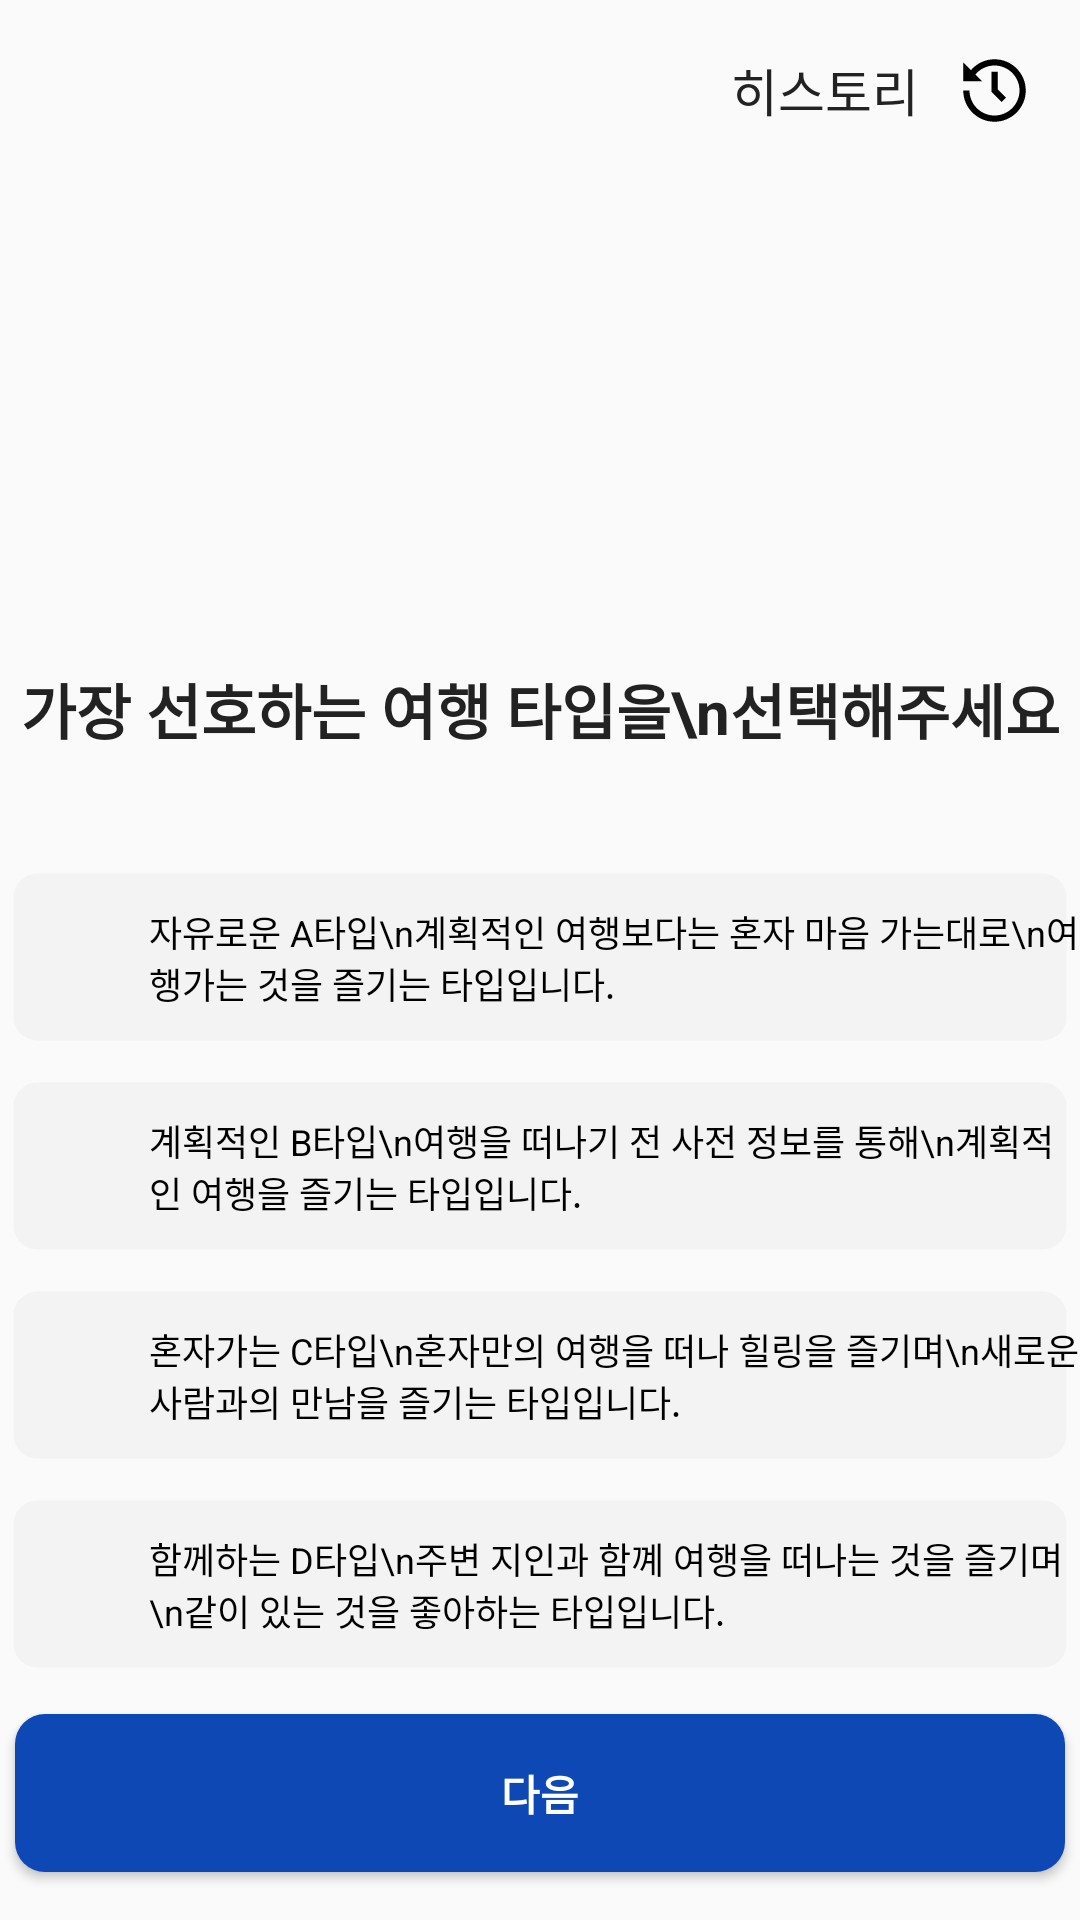

Layout XML and referenced resources for this Android screen:
<!-- AndroidManifest.xml: application theme Theme.Tour -->
<!-- res/layout/activity_selected_disposition.xml -->
<?xml version="1.0" encoding="utf-8"?>
<androidx.constraintlayout.widget.ConstraintLayout
    xmlns:android="http://schemas.android.com/apk/res/android"
    xmlns:app="http://schemas.android.com/apk/res-auto"
    xmlns:tools="http://schemas.android.com/tools"
    android:layout_width="match_parent"
    android:layout_height="match_parent">


    <ImageView
        android:id="@+id/ic_suitcase"
        android:layout_width="100dp"
        android:layout_height="100dp"
        android:orientation="vertical"
        android:src="@drawable/ic_suitcase"
        android:layout_marginTop="50dp"
        app:layout_constraintBottom_toTopOf="@+id/tv_selectType"
        app:layout_constraintEnd_toEndOf="parent"
        app:layout_constraintStart_toStartOf="parent"
        app:layout_constraintTop_toTopOf="parent"
        tools:ignore="MissingConstraints" />

    <TextView
        android:id="@+id/tv_selectType"
        android:layout_width="wrap_content"
        android:layout_height="wrap_content"
        android:gravity="center"
        android:text="가장 선호하는 여행 타입을\n선택해주세요"
        android:textColor="#222222"
        android:textSize="20dp"
        app:layout_constraintBottom_toTopOf="@+id/dispositionRadioGroup"
        app:layout_constraintEnd_toEndOf="parent"
        app:layout_constraintStart_toStartOf="parent"
        app:layout_constraintTop_toBottomOf="@+id/ic_suitcase"
        tools:ignore="MissingConstraints"
        android:textStyle="bold"/>

    
    <RadioGroup
        android:id="@+id/dispositionRadioGroup"
        android:layout_width="wrap_content"
        android:layout_height="wrap_content"
        android:orientation="vertical"
        app:layout_constraintBottom_toTopOf="@+id/saveButton"
        app:layout_constraintEnd_toEndOf="parent"
        app:layout_constraintHorizontal_bias="0.5"
        app:layout_constraintStart_toStartOf="parent"
        app:layout_constraintTop_toTopOf="parent"
        app:layout_constraintVertical_bias="0.98">

        
        <RadioButton
            android:id="@+id/dispositionARadioButton"
            android:layout_width="360dp"
            android:layout_height="wrap_content"
            android:layout_marginBottom="5dp"
            android:button="@drawable/toggle_background"
            android:background="@drawable/radio_button_background_blue"
            android:paddingTop="15dp"
            android:paddingBottom="15dp"
            android:paddingLeft="50dp"
            android:textSize="12dp"
            android:text="자유로운 A타입\n계획적인 여행보다는 혼자 마음 가는대로\n여행가는 것을 즐기는 타입입니다."
            />

        <RadioButton
            android:id="@+id/dispositionBRadioButton"
            android:layout_width="360dp"
            android:layout_height="wrap_content"
            android:layout_marginBottom="5dp"
            android:button="@drawable/toggle_background"
            android:background="@drawable/radio_button_background_blue"
            android:paddingTop="15dp"
            android:paddingBottom="15dp"
            android:paddingLeft="50dp"
            android:text="계획적인 B타입\n여행을 떠나기 전 사전 정보를 통해\n계획적인 여행을 즐기는 타입입니다."
            android:textSize="12dp"
            />

        <RadioButton
            android:id="@+id/dispositionCRadioButton"
            android:layout_width="360dp"
            android:layout_height="wrap_content"
            android:layout_marginBottom="5dp"
            android:button="@drawable/toggle_background"
            android:background="@drawable/radio_button_background_blue"
            android:paddingTop="15dp"
            android:paddingBottom="15dp"
            android:paddingLeft="50dp"
            android:text="혼자가는 C타입\n혼자만의 여행을 떠나 힐링을 즐기며\n새로운 사람과의 만남을 즐기는 타입입니다."
            android:textSize="12dp"
            />

        <RadioButton
            android:id="@+id/dispositionDRadioButton"
            android:layout_width="360dp"
            android:layout_height="wrap_content"
            android:layout_marginBottom="5dp"
            android:button="@drawable/toggle_background"
            android:background="@drawable/radio_button_background_blue"
            android:paddingTop="15dp"
            android:paddingBottom="15dp"
            android:paddingLeft="50dp"
            android:text="함께하는 D타입\n주변 지인과 함꼐 여행을 떠나는 것을 즐기며\n같이 있는 것을 좋아하는 타입입니다."
            android:textSize="12dp"
            />


    </RadioGroup>


    
    <Button
        android:id="@+id/historyButton"
        android:layout_width="wrap_content"
        android:layout_height="30dp"
        android:text="히스토리"
        android:background="@android:color/transparent"
        android:textColor="#222222"
        android:textSize="17dp"
        app:layout_constraintTop_toTopOf="parent"
        app:layout_constraintEnd_toStartOf="@id/ic_history"
        android:layout_marginTop="15dp" />

    
    <ImageView
        android:id="@+id/ic_history"
        android:layout_width="25dp"
        android:layout_height="25dp"
        android:layout_marginEnd="16dp"
        android:src="@drawable/ic_history"
        app:layout_constraintBottom_toBottomOf="@id/historyButton"
        app:layout_constraintEnd_toEndOf="parent"
        app:layout_constraintTop_toTopOf="@id/historyButton" />

    
    <Button
        android:id="@+id/saveButton"
        android:layout_width="350dp"
        android:layout_height="wrap_content"
        android:text="@string/next_button"
        style="@style/ThickButtonStyle"
        android:textColor="#FFFFFF"
        android:background="@drawable/button_rounded_background"
        app:layout_constraintBottom_toBottomOf="parent"
        app:layout_constraintEnd_toEndOf="parent"
        app:layout_constraintStart_toStartOf="parent"
        android:layout_margin="16dp"
        android:textStyle="bold"/>

</androidx.constraintlayout.widget.ConstraintLayout>
<!-- resources referenced by this layout -->
<resources>
  <!-- drawable button_rounded_background (drawable) -->
  <?xml version="1.0" encoding="utf-8"?>
  <shape xmlns:android="http://schemas.android.com/apk/res/android"
      android:shape="rectangle">
      <solid android:color="#0E48B4" />
      <corners android:radius="10dp" />
  </shape>
  <!-- drawable ic_history (drawable) -->
  <vector xmlns:android="http://schemas.android.com/apk/res/android"
      android:width="24dp"
      android:height="24dp"
      android:viewportWidth="24"
      android:viewportHeight="24">
    <path
        android:fillColor="#FF000000"
        android:pathData="M12,2C8.988,2 6.304,3.356 4.471,5.471L2,3L2,9L8,9L5.877,6.877C7.345,5.125 9.54,4 12,4C16.411,4 20,7.589 20,12C20,16.411 16.411,20 12,20C7.589,20 4,16.411 4,12L2,12C2,17.514 6.486,22 12,22C17.514,22 22,17.514 22,12C22,6.486 17.514,2 12,2zM11,6L11,12.414L14.293,15.707L15.707,14.293L13,11.586L13,6L11,6z"/>
  </vector>
  <!-- drawable radio_button_background_blue (drawable) -->
  <?xml version="1.0" encoding="utf-8"?>
  <selector xmlns:android="http://schemas.android.com/apk/res/android">
      <item android:drawable="@drawable/selected_radio_button_background_blue" android:state_checked="true" />
      <item android:drawable="@drawable/normal_radio_button_background_gray" />
  </selector>
  <!-- drawable toggle_background (drawable) -->
  <?xml version="1.0" encoding="utf-8"?>
  <shape xmlns:android="http://schemas.android.com/apk/res/android"
      android:shape="rectangle">
      <solid android:color="@android:color/transparent" /> 
      <corners android:radius="24dp" /> 
  </shape>
  <string name="next_button">다음</string>
  <style name="ThickButtonStyle" parent="Widget.AppCompat.Button">
          <item name="android:paddingTop">16dp</item>
          <item name="android:paddingBottom">16dp</item>
          <item name="android:background">@drawable/button_rounded_background</item>
      </style>
  <!-- drawable selected_radio_button_background_blue (drawable) -->
  <?xml version="1.0" encoding="utf-8"?>
  <layer-list xmlns:android="http://schemas.android.com/apk/res/android">
      <item android:left="3dp" android:right="3dp" android:top="3dp" android:bottom="3dp">
          <shape android:shape="rectangle">
              <solid android:color="#FFFFFF"
                  android:textColor="#222222"/>
              <corners android:radius="10dp" />
  
              <stroke
                  android:width="2dp"
                  android:color="#2B73FA" />
              <corners android:radius="10dp" />
          </shape>
      </item>
  </layer-list>
  <!-- drawable normal_radio_button_background_gray (drawable) -->
  <?xml version="1.0" encoding="utf-8"?>
  <layer-list xmlns:android="http://schemas.android.com/apk/res/android">
      <item android:left="3dp" android:right="3dp" android:top="3dp" android:bottom="3dp">
          <shape android:shape="rectangle">
              <solid android:color="#F3F3F3" />
              <corners android:radius="8dp" />
              <stroke
                  android:width="3dp"
                  android:color="@android:color/transparent" />
              <corners android:radius="8dp" />
          </shape>
      </item>
  </layer-list>
  <color name="purple_500">#FF6200EE</color>
  <color name="purple_700">#FF3700B3</color>
  <color name="white">#FFFFFFFF</color>
  <color name="teal_200">#FF03DAC5</color>
  <color name="teal_700">#FF018786</color>
  <color name="black">#FF000000</color>
</resources>
